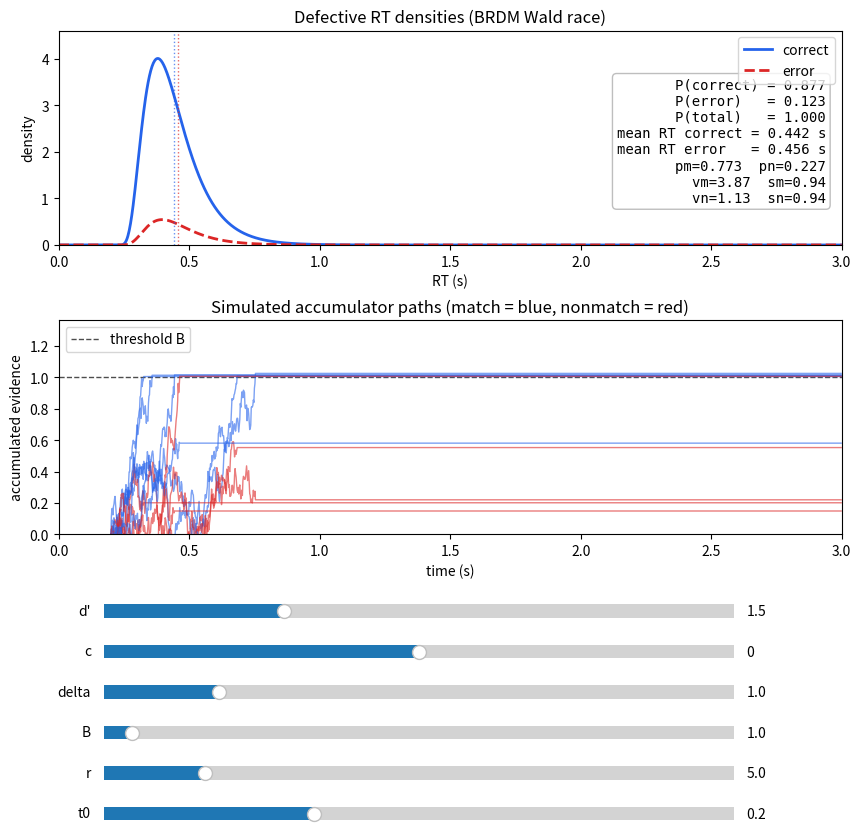

Reproduce this figure in Python.
"""
Bernoulli RDM (BRDM) interactive explorer.

Shows the defective (race) PDFs for the winning (correct) and losing
(error) Wald accumulators, plus a panel of simulated diffusion traces
for the same parameters.

Parameterisation:
    pm = Phi( d'/2 - c)      probability the "match" accumulator's spike
                              carries evidence
    pn = Phi(-d'/2 - c)      same for the "nonmatch" accumulator

    v  = p * delta * r        drift
    s  = sqrt(p*(1-p)) * delta * sqrt(r)   diffusion coefficient

    B  = threshold (shared by both accumulators)
    t0 = non-decision time (shift)

Sliders: d', c, delta, B, r, t0
Top panel:    defective RT densities for correct (solid) and error (dashed)
              responses, with accuracy and mean RTs annotated.
Bottom panel: simulated sample paths of the two racing accumulators.

Requires: numpy, scipy, matplotlib
"""

import numpy as np
from scipy.stats import norm
import matplotlib.pyplot as plt
from matplotlib.widgets import Slider


# ----------------------------------------------------------------------
# Wald (inverse Gaussian) helpers for the race model
# ----------------------------------------------------------------------
def wald_pdf(t, v, s, B):
    """First-passage-time density of a Wald process with drift v,
    diffusion coefficient s, and threshold B."""
    t = np.asarray(t, dtype=float)
    out = np.zeros_like(t)
    ok = t > 0
    out[ok] = (B / np.sqrt(2 * np.pi * s ** 2 * t[ok] ** 3)) * \
              np.exp(-((v * t[ok] - B) ** 2) / (2 * s ** 2 * t[ok]))
    return out


def wald_cdf(t, v, s, B):
    """CDF of the same Wald process."""
    t = np.asarray(t, dtype=float)
    out = np.zeros_like(t)
    ok = t > 0
    ti = t[ok]
    sq = np.sqrt(ti)
    a1 = (v * ti - B) / (s * sq)
    a2 = (v * ti + B) / (s * sq)
    ev = np.clip(2 * B * v / s ** 2, None, 700)
    out[ok] = norm.cdf(a1) + np.exp(ev) * norm.cdf(-a2)
    return np.clip(out, 0, 1)


def sdt_p(dprime, c):
    """SDT mapping: criterion c and discriminability d' -> pm, pn."""
    pm = np.clip(norm.cdf(dprime / 2 - c), 1e-6, 1 - 1e-6)
    pn = np.clip(norm.cdf(-dprime / 2 - c), 1e-6, 1 - 1e-6)
    return pm, pn


def vs_from_p(p, delta, r):
    """Bernoulli-constrained drift and diffusion coefficient."""
    v = p * delta * r
    s = np.sqrt(p * (1 - p)) * delta * np.sqrt(r)
    return v, s


def race_summary(dprime, c, delta, B, r, t0, t_grid):
    """Compute defective densities, accuracy, and mean RTs for the race.

    The "match" accumulator wins on correct trials, "nonmatch" wins on
    error trials. Defective density for correct responses:
        f_correct(t) = f_match(t) * S_nonmatch(t)
    and for errors:
        f_error(t)   = f_nonmatch(t) * S_match(t)
    where S = 1 - CDF (survival function).
    """
    pm, pn = sdt_p(dprime, c)
    vm, sm = vs_from_p(pm, delta, r)
    vn, sn = vs_from_p(pn, delta, r)

    t_eff = np.clip(t_grid - t0, 1e-6, None)

    f_m = wald_pdf(t_eff, vm, sm, B)
    f_n = wald_pdf(t_eff, vn, sn, B)
    S_m = 1 - wald_cdf(t_eff, vm, sm, B)
    S_n = 1 - wald_cdf(t_eff, vn, sn, B)

    f_correct = f_m * S_n
    f_error = f_n * S_m

    # zero out density before t0 (response cannot occur before non-decision time)
    f_correct = np.where(t_grid > t0, f_correct, 0.0)
    f_error = np.where(t_grid > t0, f_error, 0.0)

    # Accuracy and mean RTs via numerical integration over the grid
    dt = t_grid[1] - t_grid[0]
    p_correct = np.sum(f_correct) * dt
    p_error = np.sum(f_error) * dt
    p_total = p_correct + p_error  # should be close to 1

    if p_correct > 1e-8:
        mean_rt_correct = np.sum(t_grid * f_correct) * dt / p_correct
    else:
        mean_rt_correct = np.nan

    if p_error > 1e-8:
        mean_rt_error = np.sum(t_grid * f_error) * dt / p_error
    else:
        mean_rt_error = np.nan

    return dict(
        f_correct=f_correct, f_error=f_error,
        p_correct=p_correct, p_error=p_error, p_total=p_total,
        mean_rt_correct=mean_rt_correct, mean_rt_error=mean_rt_error,
        pm=pm, pn=pn, vm=vm, vn=vn, sm=sm, sn=sn,
    )


# ----------------------------------------------------------------------
# Diffusion simulation for the bottom panel
# ----------------------------------------------------------------------
def simulate_traces(dprime, c, delta, B, r, t0, n_traces=8, t_max=2.0,
                     dt=0.002, seed=0):
    """Simulate sample paths of the two racing accumulators using an
    Euler-Maruyama discretisation of dX = v dt + s dW."""
    rng = np.random.default_rng(seed)
    pm, pn = sdt_p(dprime, c)
    vm, sm = vs_from_p(pm, delta, r)
    vn, sn = vs_from_p(pn, delta, r)

    n_steps = int(t_max / dt)
    times = np.arange(n_steps + 1) * dt

    traces_m = np.zeros((n_traces, n_steps + 1))
    traces_n = np.zeros((n_traces, n_steps + 1))

    sqdt = np.sqrt(dt)
    for i in range(n_traces):
        xm, xn = 0.0, 0.0
        for k in range(1, n_steps + 1):
            xm += vm * dt + sm * sqdt * rng.standard_normal()
            xn += vn * dt + sn * sqdt * rng.standard_normal()
            traces_m[i, k] = xm
            traces_n[i, k] = xn
            # stop both at threshold for cleaner plotting (one race winner)
            if xm >= B or xn >= B:
                traces_m[i, k + 1:] = xm
                traces_n[i, k + 1:] = xn
                break

    return times + t0, traces_m, traces_n, B


# ----------------------------------------------------------------------
# Figure setup
# ----------------------------------------------------------------------
T_MAX = 3.0
N_GRID = 1200
t_grid = np.linspace(1e-4, T_MAX, N_GRID)

# Initial parameter values
init = dict(dprime=1.5, c=0.0, delta=1.0, B=1.0, r=5.0, t0=0.2)

fig, (ax_pdf, ax_sim) = plt.subplots(2, 1, figsize=(9, 9),
                                      gridspec_kw=dict(height_ratios=[1, 1]))
plt.subplots_adjust(left=0.10, right=0.97, top=0.96, bottom=0.40, hspace=0.35)

# --- top panel: defective PDFs -----------------------------------------
line_correct, = ax_pdf.plot([], [], color="#2563eb", lw=2, label="correct")
line_error, = ax_pdf.plot([], [], color="#dc2626", lw=2, ls="--", label="error")
vline_mean_c = ax_pdf.axvline(0, color="#2563eb", lw=1, ls=":", alpha=0.7)
vline_mean_e = ax_pdf.axvline(0, color="#dc2626", lw=1, ls=":", alpha=0.7)

ax_pdf.set_xlim(0, T_MAX)
ax_pdf.set_xlabel("RT (s)")
ax_pdf.set_ylabel("density")
ax_pdf.set_title("Defective RT densities (BRDM Wald race)")
ax_pdf.legend(loc="upper right")
text_stats = ax_pdf.text(0.98, 0.78, "", transform=ax_pdf.transAxes,
                          ha="right", va="top", fontsize=10,
                          family="monospace",
                          bbox=dict(boxstyle="round", fc="white",
                                    ec="0.7", alpha=0.85))

# --- bottom panel: simulated diffusion traces ----------------------------
ax_sim.set_xlim(0, T_MAX)
ax_sim.set_xlabel("time (s)")
ax_sim.set_ylabel("accumulated evidence")
ax_sim.set_title("Simulated accumulator paths (match = blue, nonmatch = red)")
threshold_line = ax_sim.axhline(init["B"], color="0.3", lw=1, ls="--",
                                 label="threshold B")
ax_sim.legend(loc="upper left")
sim_lines_m = []
sim_lines_n = []


# ----------------------------------------------------------------------
# Sliders
# ----------------------------------------------------------------------
slider_axes = {}
sliders = {}
slider_specs = [
    ("dprime", "d'",    0.1, 5.0,  init["dprime"]),
    ("c",      "c",    -2.0, 2.0,  init["c"]),
    ("delta",  "delta", 0.1, 5.0,  init["delta"]),
    ("B",      "B",     0.1, 20.0,  init["B"]),
    ("r",      "r",     0.2, 30.0, init["r"]),
    ("t0",     "t0",    0.0, 0.6,  init["t0"]),
]

slider_top = 0.30
slider_height = 0.03
slider_gap = 0.045

for i, (key, label, vmin, vmax, vinit) in enumerate(slider_specs):
    ax = plt.axes([0.15, slider_top - i * slider_gap, 0.70, slider_height])
    s = Slider(ax, label, vmin, vmax, valinit=vinit)
    slider_axes[key] = ax
    sliders[key] = s


# ----------------------------------------------------------------------
# Update function
# ----------------------------------------------------------------------
def update(_event=None):
    dprime = sliders["dprime"].val
    c = sliders["c"].val
    delta = sliders["delta"].val
    B = sliders["B"].val
    r = sliders["r"].val
    t0 = sliders["t0"].val

    # --- top panel ---
    res = race_summary(dprime, c, delta, B, r, t0, t_grid)
    line_correct.set_data(t_grid, res["f_correct"])
    line_error.set_data(t_grid, res["f_error"])

    ymax = max(res["f_correct"].max(), res["f_error"].max(), 1e-6) * 1.15
    ax_pdf.set_ylim(0, ymax)

    if not np.isnan(res["mean_rt_correct"]):
        vline_mean_c.set_xdata([res["mean_rt_correct"], res["mean_rt_correct"]])
    if not np.isnan(res["mean_rt_error"]):
        vline_mean_e.set_xdata([res["mean_rt_error"], res["mean_rt_error"]])

    stats_str = (
        f"P(correct) = {res['p_correct']:.3f}\n"
        f"P(error)   = {res['p_error']:.3f}\n"
        f"P(total)   = {res['p_total']:.3f}\n"
        f"mean RT correct = {res['mean_rt_correct']:.3f} s\n"
        f"mean RT error   = {res['mean_rt_error']:.3f} s\n"
        f"pm={res['pm']:.3f}  pn={res['pn']:.3f}\n"
        f"vm={res['vm']:.2f}  sm={res['sm']:.2f}\n"
        f"vn={res['vn']:.2f}  sn={res['sn']:.2f}"
    )
    text_stats.set_text(stats_str)

    # --- bottom panel: redraw simulated traces ---
    global sim_lines_m, sim_lines_n
    for ln in sim_lines_m + sim_lines_n:
        ln.remove()
    sim_lines_m, sim_lines_n = [], []

    times, traces_m, traces_n, Bval = simulate_traces(
        dprime, c, delta, B, r, t0, n_traces=6, t_max=T_MAX - t0, seed=1)

    for i in range(traces_m.shape[0]):
        lm, = ax_sim.plot(times, traces_m[i], color="#2563eb", lw=1, alpha=0.6)
        ln, = ax_sim.plot(times, traces_n[i], color="#dc2626", lw=1, alpha=0.6)
        sim_lines_m.append(lm)
        sim_lines_n.append(ln)

    threshold_line.set_ydata([Bval, Bval])
    ax_sim.set_ylim(0, max(Bval * 1.3, traces_m.max(), traces_n.max()) * 1.05)
    ax_sim.set_xlim(0, T_MAX)

    fig.canvas.draw_idle()


for s in sliders.values():
    s.on_changed(update)

update()
plt.show()
